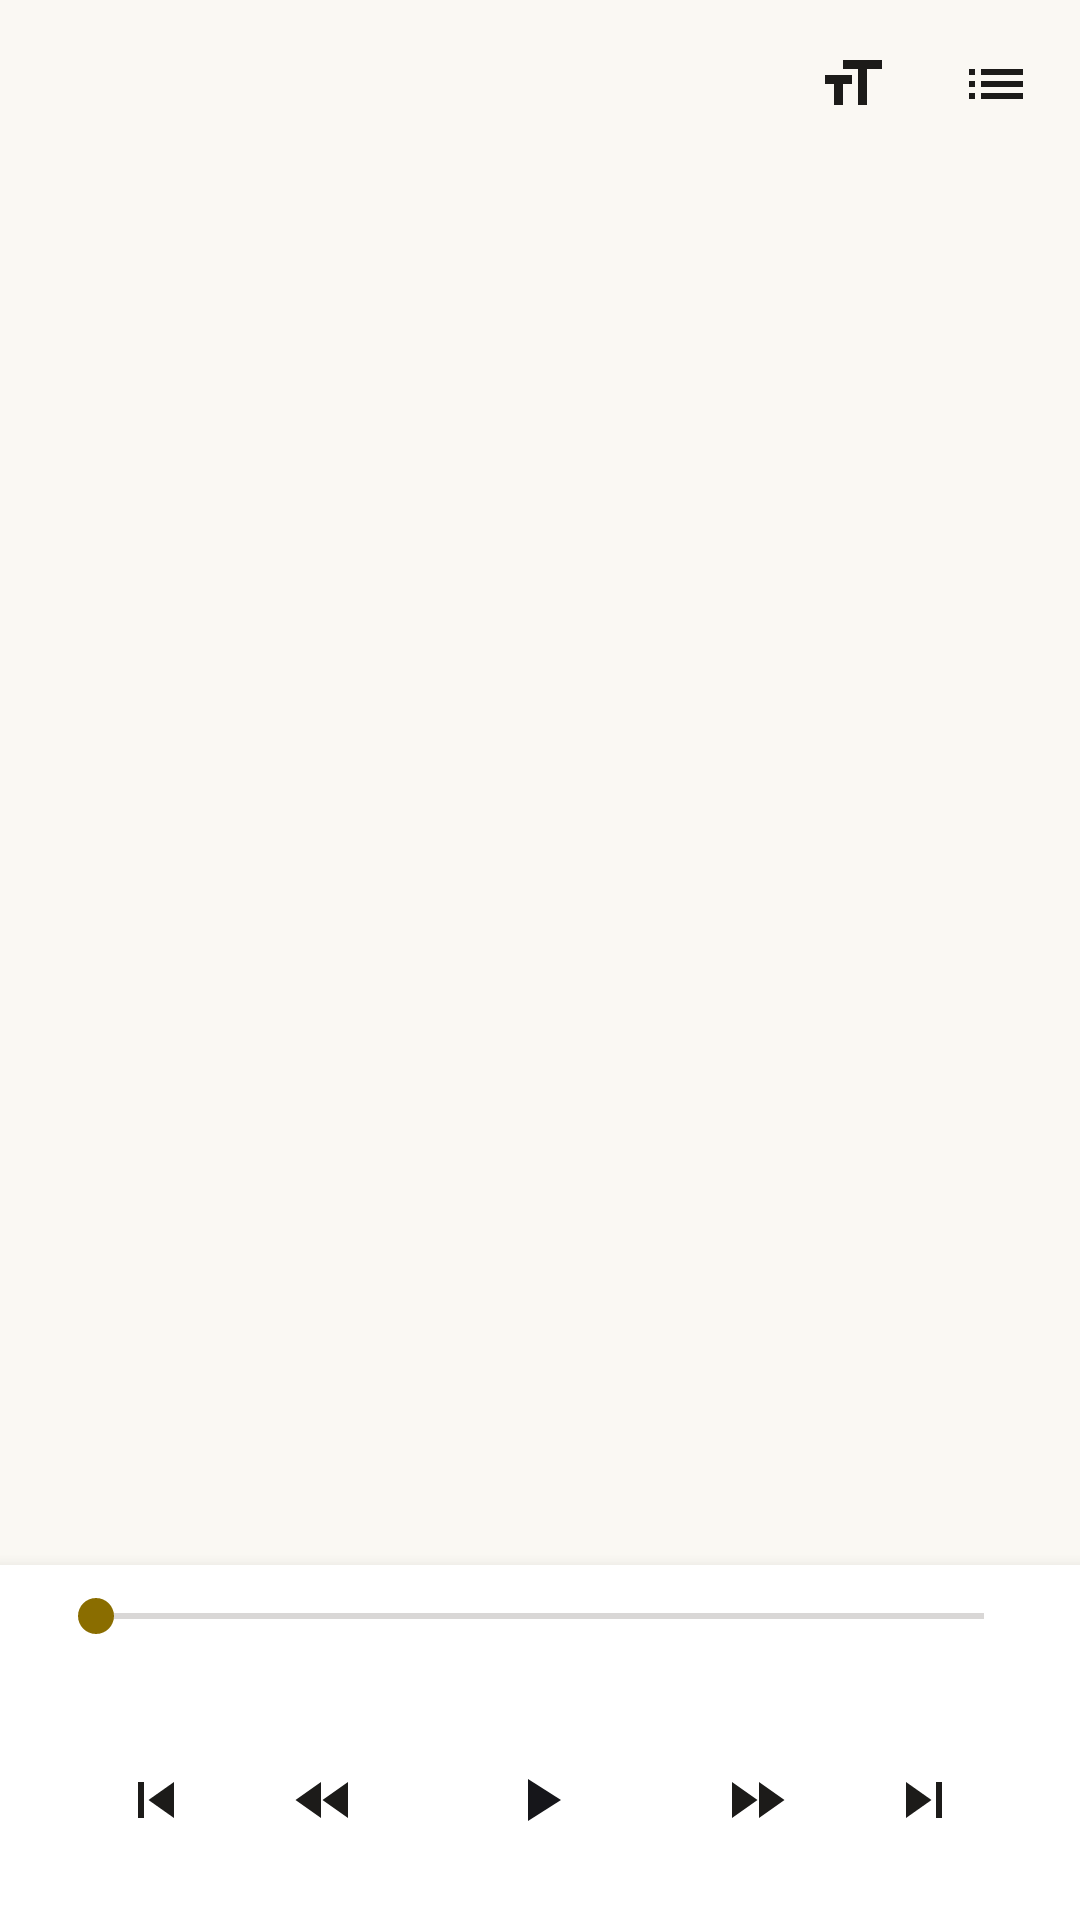

This screen was rendered from an Android layout file. Write that file and the resources it references.
<!-- AndroidManifest.xml: application theme Theme.Omareader -->
<!-- res/layout/activity_reader.xml -->
<?xml version="1.0" encoding="utf-8"?>
<LinearLayout xmlns:android="http://schemas.android.com/apk/res/android"
    android:layout_width="match_parent"
    android:layout_height="match_parent"
    android:fitsSystemWindows="true"
    android:orientation="vertical">

    <LinearLayout
        android:layout_width="match_parent"
        android:layout_height="56dp"
        android:gravity="center_vertical"
        android:orientation="horizontal"
        android:paddingStart="4dp"
        android:paddingEnd="4dp">

        <ImageButton
            android:id="@+id/back"
            style="@style/IconButton"
            android:contentDescription="@string/back"
            android:src="@drawable/ic_back" />

        <TextView
            android:id="@+id/chapter_title"
            android:layout_width="0dp"
            android:layout_height="wrap_content"
            android:layout_marginStart="4dp"
            android:layout_weight="1"
            android:ellipsize="end"
            android:fontFamily="serif"
            android:maxLines="1"
            android:textColor="@color/text"
            android:textSize="17sp" />

        <TextView
            android:id="@+id/speed"
            android:layout_width="wrap_content"
            android:layout_height="48dp"
            android:background="?android:attr/selectableItemBackgroundBorderless"
            android:contentDescription="@string/speed"
            android:gravity="center"
            android:minWidth="48dp"
            android:paddingStart="8dp"
            android:paddingEnd="8dp"
            android:textColor="@color/text"
            android:textSize="15sp" />

        <ImageButton
            android:id="@+id/text_size"
            style="@style/IconButton"
            android:contentDescription="@string/text_size"
            android:src="@drawable/ic_text_size" />

        <ImageButton
            android:id="@+id/contents"
            style="@style/IconButton"
            android:contentDescription="@string/contents"
            android:src="@drawable/ic_contents" />
    </LinearLayout>

    <FrameLayout
        android:layout_width="match_parent"
        android:layout_height="0dp"
        android:layout_weight="1">

        <ListView
            android:id="@+id/paragraphs"
            android:layout_width="match_parent"
            android:layout_height="match_parent"
            android:clipToPadding="false"
            android:divider="@null"
            android:paddingStart="24dp"
            android:paddingTop="8dp"
            android:paddingEnd="24dp"
            android:paddingBottom="48dp"
            android:scrollbarStyle="outsideOverlay" />

        <TextView
            android:id="@+id/follow"
            android:layout_width="wrap_content"
            android:layout_height="40dp"
            android:layout_gravity="bottom|center_horizontal"
            android:layout_marginBottom="16dp"
            android:background="@drawable/pill"
            android:elevation="4dp"
            android:gravity="center"
            android:paddingStart="20dp"
            android:paddingEnd="20dp"
            android:text="@string/back_to_voice"
            android:textColor="@color/on_accent"
            android:textSize="14sp"
            android:visibility="gone" />
    </FrameLayout>

    <LinearLayout
        android:layout_width="match_parent"
        android:layout_height="wrap_content"
        android:background="@color/surface"
        android:elevation="8dp"
        android:orientation="vertical"
        android:paddingStart="16dp"
        android:paddingTop="8dp"
        android:paddingEnd="16dp"
        android:paddingBottom="8dp">

        <SeekBar
            android:id="@+id/seek"
            android:layout_width="match_parent"
            android:layout_height="wrap_content"
            android:progressTint="@color/control"
            android:thumbTint="@color/control" />

        <LinearLayout
            android:layout_width="match_parent"
            android:layout_height="wrap_content"
            android:orientation="horizontal"
            android:paddingStart="16dp"
            android:paddingEnd="16dp">

            <TextView
                android:id="@+id/elapsed"
                android:layout_width="0dp"
                android:layout_height="wrap_content"
                android:layout_weight="1"
                android:fontFeatureSettings="tnum"
                android:textColor="@color/muted"
                android:textSize="12sp" />

            <TextView
                android:id="@+id/remaining"
                android:layout_width="wrap_content"
                android:layout_height="wrap_content"
                android:fontFeatureSettings="tnum"
                android:textColor="@color/muted"
                android:textSize="12sp" />
        </LinearLayout>

        <LinearLayout
            android:layout_width="match_parent"
            android:layout_height="wrap_content"
            android:layout_marginTop="4dp"
            android:gravity="center"
            android:orientation="horizontal">

            <ImageButton
                android:id="@+id/previous_chapter"
                style="@style/IconButton"
                android:layout_marginEnd="8dp"
                android:contentDescription="@string/previous_chapter"
                android:src="@drawable/ic_previous_chapter" />

            <ImageButton
                android:id="@+id/previous_sentence"
                style="@style/IconButton"
                android:layout_marginEnd="16dp"
                android:contentDescription="@string/previous_sentence"
                android:src="@drawable/ic_previous_sentence" />

            <ImageButton
                android:id="@+id/play"
                android:layout_width="64dp"
                android:layout_height="64dp"
                android:background="@drawable/play_button"
                android:contentDescription="@string/play"
                android:elevation="2dp"
                android:scaleType="center"
                android:src="@drawable/ic_play" />

            <ImageButton
                android:id="@+id/next_sentence"
                style="@style/IconButton"
                android:layout_marginStart="16dp"
                android:contentDescription="@string/next_sentence"
                android:src="@drawable/ic_next_sentence" />

            <ImageButton
                android:id="@+id/next_chapter"
                style="@style/IconButton"
                android:layout_marginStart="8dp"
                android:contentDescription="@string/next_chapter"
                android:src="@drawable/ic_next_chapter" />
        </LinearLayout>
    </LinearLayout>
</LinearLayout>
<!-- resources referenced by this layout -->
<resources>
  <color name="control">#8A6D00</color>
  <color name="muted">#6B6760</color>
  <color name="on_accent">#16161A</color>
  <color name="surface">#FFFFFF</color>
  <color name="text">#1C1B19</color>
  <!-- drawable ic_contents (drawable) -->
  <vector xmlns:android="http://schemas.android.com/apk/res/android"
      android:width="24dp"
      android:height="24dp"
      android:viewportWidth="24"
      android:viewportHeight="24">
      <path
          android:fillColor="@color/text"
          android:pathData="M3,13h2v-2H3v2zM3,17h2v-2H3v2zM3,9h2V7H3v2zM7,13h14v-2H7v2zM7,17h14v-2H7v2zM7,7v2h14V7H7z" />
  </vector>
  <!-- drawable ic_next_chapter (drawable) -->
  <vector xmlns:android="http://schemas.android.com/apk/res/android"
      android:width="24dp"
      android:height="24dp"
      android:viewportWidth="24"
      android:viewportHeight="24">
      <path
          android:fillColor="@color/text"
          android:pathData="M6,18l8.5,-6L6,6v12zM16,6v12h2V6h-2z" />
  </vector>
  <!-- drawable ic_next_sentence (drawable) -->
  <vector xmlns:android="http://schemas.android.com/apk/res/android"
      android:width="24dp"
      android:height="24dp"
      android:viewportWidth="24"
      android:viewportHeight="24">
      <path
          android:fillColor="@color/text"
          android:pathData="M4,18l8.5,-6L4,6v12zM13,6v12l8.5,-6L13,6z" />
  </vector>
  <!-- drawable ic_play (drawable) -->
  <vector xmlns:android="http://schemas.android.com/apk/res/android"
      android:width="24dp"
      android:height="24dp"
      android:viewportWidth="24"
      android:viewportHeight="24">
      <path
          android:fillColor="@color/on_accent"
          android:pathData="M8,5v14l11,-7z" />
  </vector>
  <!-- drawable ic_previous_chapter (drawable) -->
  <vector xmlns:android="http://schemas.android.com/apk/res/android"
      android:width="24dp"
      android:height="24dp"
      android:viewportWidth="24"
      android:viewportHeight="24">
      <path
          android:fillColor="@color/text"
          android:pathData="M6,6h2v12H6zM9.5,12l8.5,6V6z" />
  </vector>
  <!-- drawable ic_previous_sentence (drawable) -->
  <vector xmlns:android="http://schemas.android.com/apk/res/android"
      android:width="24dp"
      android:height="24dp"
      android:viewportWidth="24"
      android:viewportHeight="24">
      <path
          android:fillColor="@color/text"
          android:pathData="M11,18V6l-8.5,6 8.5,6zM11.5,12l8.5,6V6l-8.5,6z" />
  </vector>
  <!-- drawable ic_text_size (drawable) -->
  <vector xmlns:android="http://schemas.android.com/apk/res/android"
      android:width="24dp"
      android:height="24dp"
      android:viewportWidth="24"
      android:viewportHeight="24">
      <path
          android:fillColor="@color/text"
          android:pathData="M9,4v3h5v12h3V7h5V4H9zM3,12h3v7h3v-7h3V9H3v3z" />
  </vector>
  <!-- drawable pill (drawable) -->
  <shape xmlns:android="http://schemas.android.com/apk/res/android" android:shape="rectangle">
      <solid android:color="@color/accent" />
      <corners android:radius="20dp" />
  </shape>
  <string name="back">Back</string>
  <string name="back_to_voice">Back to the voice</string>
  <string name="contents">Contents</string>
  <string name="next_chapter">Next chapter</string>
  <string name="next_sentence">Next sentence</string>
  <string name="play">Read aloud</string>
  <string name="previous_chapter">Previous chapter</string>
  <string name="previous_sentence">Previous sentence</string>
  <string name="speed">Listening speed</string>
  <string name="text_size">Text size</string>
  <style name="IconButton">
          <item name="android:layout_width">48dp</item>
          <item name="android:layout_height">48dp</item>
          <item name="android:background">?android:attr/selectableItemBackgroundBorderless</item>
          <item name="android:scaleType">center</item>
      </style>
  <style name="Theme.Omareader" parent="Base.Omareader" />
  <color name="accent">#FFD60A</color>
  <color name="background">#FAF8F3</color>
</resources>
